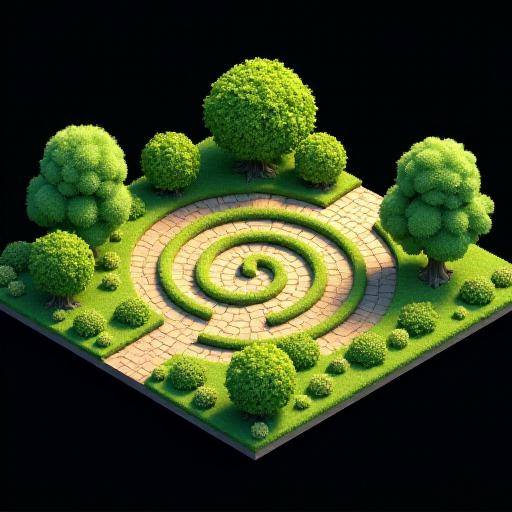
Generation parameters embedded in this image by AUTOMATIC1111 Stable Diffusion web UI or a fork of it (Forge, ...) (PNG 'parameters' text chunk):
Garden with a path in the shape of a Fibonacci spiral, in the style of a detailed 3D realistic cartoon isometric city sim, no background or shadows around the tile, omnidirectional lighting, fitting completely in frame, plain black background
Steps: 20, Sampler: Euler, Schedule type: Simple, CFG scale: 1, Distilled CFG Scale: 3.5, Seed: 3885021522, Size: 512x512, Model hash: c161224931, Model: flux1-dev-bnb-nf4, Version: f2.0.1v1.10.1-previous-515-gae9380bd